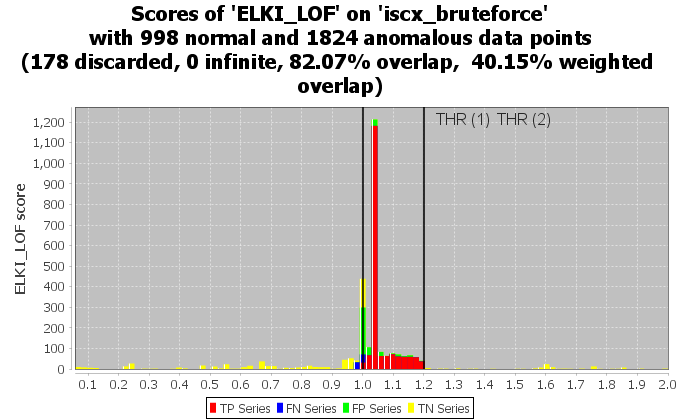

Values plotted in this chart, from the file beside it:
interval, TP Series, FN Series, FP Series, TN Series, 
0.06638, 0, 0, 0, 10.0, 
0.08582, 0, 0, 0, 8.0, 
0.1052, 0, 0, 0, 6.0, 
0.1247, 0, 0, 0, 5.0, 
0.2218, 0, 0, 0, 13.0, 
0.2413, 0, 0, 0, 27.0, 
0.2801, 0, 0, 0, 2.0, 
0.2996, 0, 0, 0, 1.0, 
0.319, 0, 0, 0, 2.0, 
0.3773, 0, 0, 0, 1.0, 
0.3967, 0, 0, 0, 7.0, 
0.4162, 0, 0, 0, 3.0, 
0.4745, 0, 0, 0, 17.0, 
0.5133, 0, 0, 0, 12.0, 
0.5328, 0, 0, 0, 3.0, 
0.5522, 0, 0, 0, 23.0, 
0.5716, 0, 0, 0, 2.0, 
0.5911, 0, 0, 0, 2.0, 
0.6105, 0, 0, 0, 9.0, 
0.6299, 0, 0, 0, 16.0, 
0.6688, 0, 0, 0, 37.0, 
0.6882, 0, 0, 0, 14.0, 
0.7077, 0, 0, 0, 14.0, 
0.7271, 0, 0, 0, 1.0, 
0.7465, 0, 0, 0, 6.0, 
0.766, 0, 0, 0, 4.0, 
0.7854, 0, 0, 0, 7.0, 
0.8048, 0, 0, 0, 10.0, 
0.8243, 0, 0, 0, 16.0, 
0.8437, 0, 0, 0, 10.0, 
0.8631, 0, 0, 0, 9.0, 
0.8826, 0, 0, 0, 9.0, 
0.902, 0, 0, 0, 1.0, 
0.9214, 0, 0, 0, 3.0, 
0.9409, 0, 0, 0, 45.0, 
0.9603, 0, 0, 0, 52.0, 
0.9797, 0, 33.0, 0.0, 9.0, 
0.9992, 31.0, 40.0, 228.0, 140.0, 
1.019, 67.0, 0.0, 39.0, 0.0, 
1.038, 1182, 0.0, 31.0, 0.0, 
1.057, 63.0, 0.0, 20.0, 0.0, 
1.077, 63.0, 0.0, 1.0, 0.0, 
1.096, 72.0, 0.0, 4.0, 0.0, 
1.116, 61.0, 0.0, 10.0, 0.0, 
1.135, 59.0, 0.0, 4.0, 0.0, 
1.155, 59.0, 0.0, 8.0, 0.0, 
1.174, 57.0, 0.0, 0.0, 0.0, 
1.194, 37.0, 0.0, 3.0, 0.0, 
1.213, 0, 0, 0, 5.0, 
1.252, 0, 0, 0, 2.0, 
1.271, 0, 0, 0, 2.0, 
1.31, 0, 0, 0, 3.0, 
1.349, 0, 0, 0, 1.0, 
1.368, 0, 0, 0, 2.0, 
1.427, 0, 0, 0, 1.0, 
1.504, 0, 0, 0, 1.0, 
1.524, 0, 0, 0, 1.0, 
1.563, 0, 0, 0, 3.0, 
1.582, 0, 0, 0, 7.0, 
1.602, 0, 0, 0, 24.0, 
... 12 more rows
